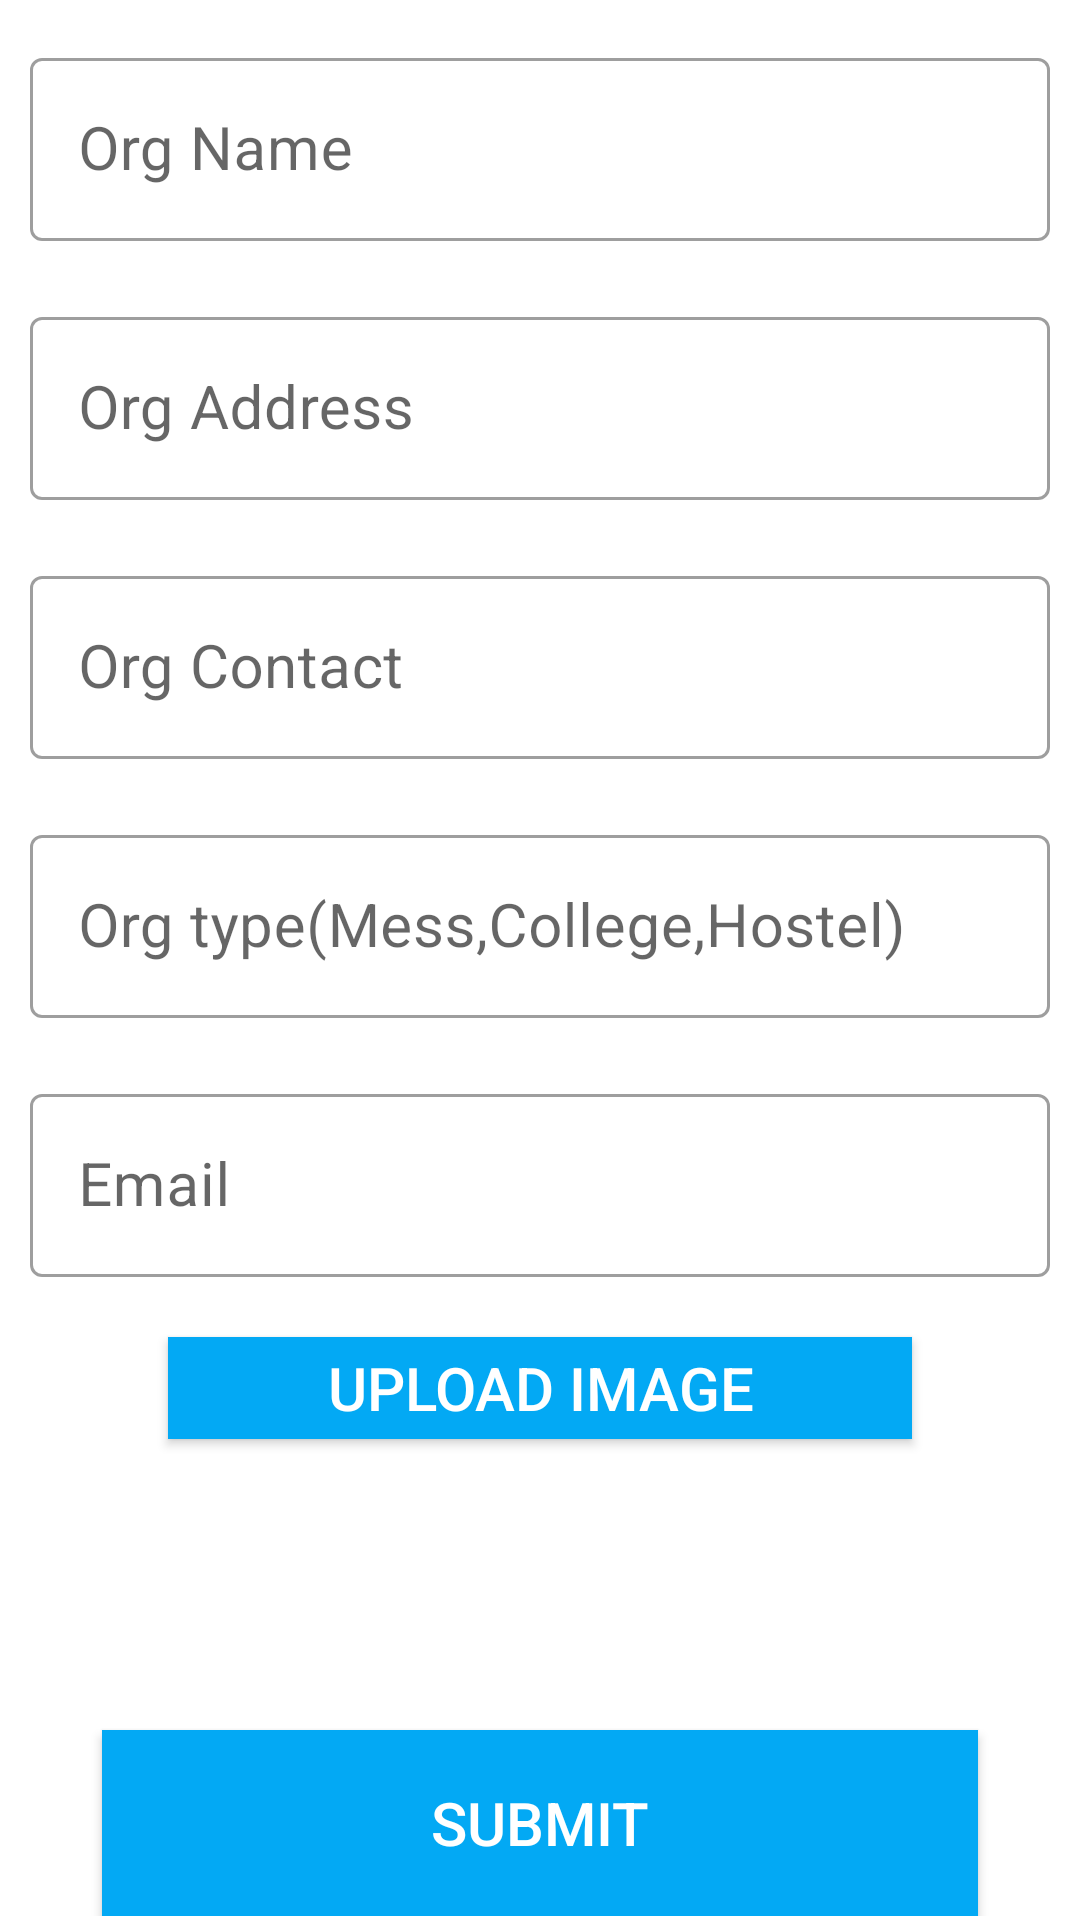

Android layout source for this screen:
<!-- AndroidManifest.xml: application theme Theme.StudentBudy -->
<!-- res/layout/activity_organization_registration.xml -->
<?xml version="1.0" encoding="utf-8"?>

<androidx.constraintlayout.widget.ConstraintLayout xmlns:android="http://schemas.android.com/apk/res/android"
    xmlns:app="http://schemas.android.com/apk/res-auto"
    xmlns:tools="http://schemas.android.com/tools"
    android:id="@+id/org_email"
    android:layout_width="match_parent"
    android:layout_height="match_parent"
    android:background="@drawable/bg"
    tools:context=".OrganizationRegistration">


    <LinearLayout
        android:layout_width="match_parent"
        android:layout_height="wrap_content"
        android:orientation="vertical"
        app:layout_constraintBottom_toBottomOf="parent"
        app:layout_constraintEnd_toEndOf="parent"
        app:layout_constraintHorizontal_bias="0.467"
        app:layout_constraintStart_toStartOf="parent"
        app:layout_constraintTop_toTopOf="parent"
        app:layout_constraintVertical_bias="0.746">

        <com.google.android.material.textfield.TextInputLayout
            android:id="@+id/o_name1"
            style="@style/Widget.MaterialComponents.TextInputLayout.OutlinedBox"
            android:layout_width="match_parent"
            android:layout_height="wrap_content"
            android:layout_margin="10dp">

            <com.google.android.material.textfield.TextInputEditText
                android:id="@+id/o_name"
                android:layout_width="match_parent"
                android:layout_height="wrap_content"
                android:hint="Org Name"
                android:inputType="text"
                android:textSize="20sp" />
        </com.google.android.material.textfield.TextInputLayout>

        <com.google.android.material.textfield.TextInputLayout
            android:id="@+id/address1"
            style="@style/Widget.MaterialComponents.TextInputLayout.OutlinedBox"
            android:layout_width="match_parent"
            android:layout_height="wrap_content"
            android:layout_margin="10dp">

            <com.google.android.material.textfield.TextInputEditText
                android:id="@+id/o_address"
                android:layout_width="match_parent"
                android:layout_height="wrap_content"
                android:hint="Org Address"
                android:inputType="text"
                android:textSize="20sp" />
        </com.google.android.material.textfield.TextInputLayout>

        <com.google.android.material.textfield.TextInputLayout
            android:id="@+id/contact1"
            style="@style/Widget.MaterialComponents.TextInputLayout.OutlinedBox"
            android:layout_width="match_parent"
            android:layout_height="wrap_content"
            android:layout_margin="10dp">

            <com.google.android.material.textfield.TextInputEditText
                android:id="@+id/o_contact"
                android:layout_width="match_parent"
                android:layout_height="wrap_content"
                android:hint="Org Contact"
                android:inputType="text"
                android:textSize="20sp" />
        </com.google.android.material.textfield.TextInputLayout>

        <com.google.android.material.textfield.TextInputLayout
            android:id="@+id/type1"
            style="@style/Widget.MaterialComponents.TextInputLayout.OutlinedBox"
            android:layout_width="match_parent"
            android:layout_height="wrap_content"
            android:layout_margin="10dp">

            <com.google.android.material.textfield.TextInputEditText
                android:id="@+id/o_type"
                android:layout_width="match_parent"
                android:layout_height="wrap_content"
                android:layout_weight="1"
                android:hint="Org type(Mess,College,Hostel)"
                android:inputType="text"
                android:textSize="20sp" />
        </com.google.android.material.textfield.TextInputLayout>

        <com.google.android.material.textfield.TextInputLayout
            android:id="@+id/email1"
            style="@style/Widget.MaterialComponents.TextInputLayout.OutlinedBox"
            android:layout_width="match_parent"
            android:layout_height="wrap_content"
            android:layout_margin="10dp">

            <com.google.android.material.textfield.TextInputEditText
                android:id="@+id/o_email"
                android:layout_width="match_parent"
                android:layout_height="wrap_content"
                android:layout_weight="1"
                android:hint="Email"
                android:inputType="text"
                android:textSize="20sp" />
        </com.google.android.material.textfield.TextInputLayout>

        <androidx.appcompat.widget.AppCompatButton
            android:id="@+id/img"
            android:layout_width="248dp"
            android:layout_height="34dp"
            android:layout_gravity="center_horizontal"
            android:layout_marginTop="10dp"
            android:background="#03A9F4"
            android:onClick="chooseProfilePicture"
            android:text="Upload Image"
            android:textColor="#fff"
            android:textSize="20sp" />

        <ImageView
            android:id="@+id/imageViewMainActivityPPSave"
            android:layout_width="168dp"
            android:layout_height="87dp"
            android:src="@drawable/ic_orgnization" />

        <androidx.appcompat.widget.AppCompatButton
            android:id="@+id/org_reg"
            android:layout_width="292dp"
            android:layout_height="62dp"
            android:layout_gravity="center_horizontal"
            android:layout_marginTop="10dp"
            android:background="#03A9F4"
            android:onClick="OrgRegister"
            android:text="Submit"
            android:textColor="#fff"
            android:textSize="20sp" />

    </LinearLayout>
</androidx.constraintlayout.widget.ConstraintLayout>
<!-- resources referenced by this layout -->
<resources>
  <style name="Theme.StudentBudy" parent="Theme.MaterialComponents.DayNight.DarkActionBar">
          
          <item name="colorPrimary">@color/purple_500</item>
          <item name="colorPrimaryVariant">@color/purple_700</item>
          <item name="colorOnPrimary">@color/white</item>
          
          <item name="colorSecondary">@color/teal_200</item>
          <item name="colorSecondaryVariant">@color/teal_700</item>
          <item name="colorOnSecondary">@color/black</item>
          
          <item name="android:statusBarColor" tools:targetApi="l">?attr/colorPrimaryVariant</item>
          
      </style>
  <color name="purple_500">#FF6200EE</color>
  <color name="purple_700">#FF3700B3</color>
  <color name="white">#FFFFFFFF</color>
  <color name="teal_200">#FF03DAC5</color>
  <color name="teal_700">#FF018786</color>
  <color name="black">#FF000000</color>
</resources>
